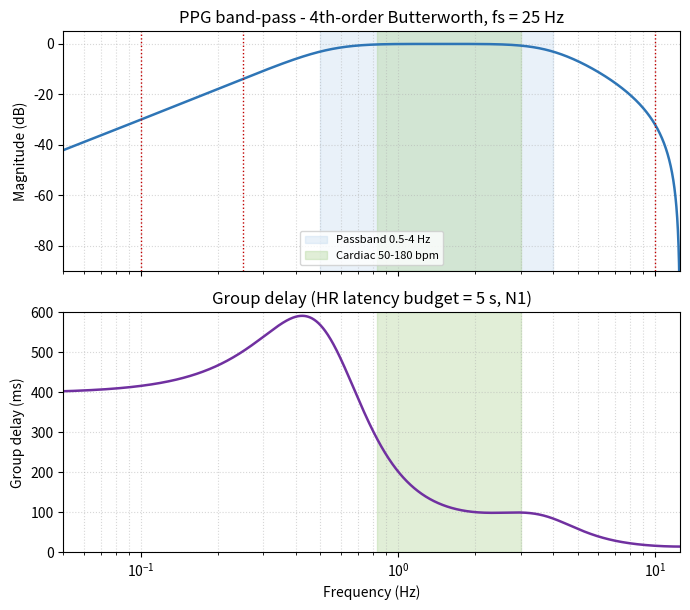
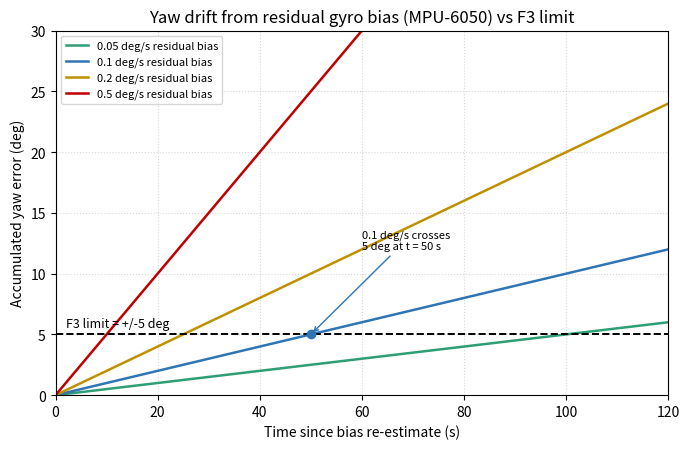

These figures' Python source, in order:
"""
ALIVE - Biometric Acquisition Unit (BAU)
Quantitative analysis + figures for Section 3.1

Covers the two channels analysed in the report:
  - 3.1.3 Heart-Rate / PPG filter design
  - 3.1.4 Motion / yaw drift (MPU-6050 datasheet-grounded)

Running this script:
  - prints every quantitative figure used in Section 3.1
  - saves two figures:  fig_ppg_filter.png  and  fig_yaw_drift.png

Reproducible:   python bau_analysis.py
Requires:       numpy, scipy, matplotlib
"""
import numpy as np
from scipy import signal
import matplotlib
matplotlib.use("Agg")          # save to file, no display window needed
import matplotlib.pyplot as plt

# =====================================================================
# 3.1.3  HEART-RATE / PPG CHANNEL
# =====================================================================
print("=" * 64)
print("3.1.3  HEART-RATE / PPG FILTER DESIGN")
print("=" * 64)

fs = 25.0                 # PPG sample rate (Hz), N2
f_lo, f_hi = 0.5, 4.0     # band-pass passband (Hz)

print("Cardiac fundamental band (F1, 50-180 bpm):")
for bpm in (50, 180):
    print(f"  {bpm} bpm -> {bpm/60:.3f} Hz")
print(f"  Nyquist = fs/2 = {fs/2:.1f} Hz  (> 3.0 Hz first harmonic -> no aliasing)")
print()

w1, w2 = 2*np.pi*f_lo, 2*np.pi*f_hi
w0 = np.sqrt(w1*w2); B = w2 - w1
print("Band-pass transform parameters:")
print(f"  w0 = sqrt(w1*w2) = {w0:.3f} rad/s  -> f0 = {w0/2/np.pi:.3f} Hz (geometric mean)")
print(f"  B  = w2 - w1     = {B:.2f} rad/s")
print(f"  Q  = w0/B        = {w0/B:.3f}")
print()

noise = {"baseline 0.1 Hz": 0.1, "respiration 0.25 Hz": 0.25,
         "cardiac center 1.2 Hz": 1.2, "motion 6 Hz": 6.0, "flicker 10 Hz": 10.0}
print("Attenuation by filter order (Butterworth band-pass 0.5-4 Hz):")
print(f"  {'disturbance':22s} {'2nd':>8s} {'4th':>8s}")
for name, f in noise.items():
    row = []
    for order in (1, 2):
        sos = signal.butter(order, [f_lo, f_hi], btype='band', fs=fs, output='sos')
        w, h = signal.sosfreqz(sos, worN=16384, fs=fs)
        row.append(20*np.log10(abs(h[np.argmin(np.abs(w-f))]) + 1e-12))
    print(f"  {name:22s} {row[0]:7.1f}dB {row[1]:7.1f}dB")

sos = signal.butter(2, [f_lo, f_hi], btype='band', fs=fs, output='sos')
b, a = signal.sos2tf(sos)
wg, gd = signal.group_delay((b, a), w=np.linspace(0.3, fs/2, 8000), fs=fs)
card = (wg >= 0.83) & (wg <= 3.0)
print(f"  4th-order group delay over cardiac band: "
      f"{(gd[card]/fs*1000).min():.0f}-{(gd[card]/fs*1000).max():.0f} ms")
print()

z, p, k = signal.sos2zpk(sos)
print(f"Stability: max |pole| = {np.max(np.abs(p)):.3f}  (< 1 => stable)")
print()

print("F1 accuracy (+/-5 bpm -> beat-interval tolerance):")
for bpm in (60, 120, 180):
    print(f"  {bpm} bpm: interval {60000/bpm:.0f} ms, +/-5 bpm = +/-{abs(-60000/bpm**2)*5:.1f} ms")
print(f"  Sample period @ {fs} Hz = {1000/fs:.0f} ms")
print(f"  => 40 ms > 9.3 ms tolerance: sub-sample peak interpolation REQUIRED")
print()

# ---------------------------------------------------------------------
# FIGURE 1: PPG band-pass magnitude + group delay
# ---------------------------------------------------------------------
w, h = signal.sosfreqz(sos, worN=16384, fs=fs)
mag = 20*np.log10(abs(h) + 1e-12)
wg_full, gd_full = signal.group_delay((b, a), w=8192, fs=fs)
gd_ms = gd_full/fs*1000

fig, (ax1, ax2) = plt.subplots(2, 1, figsize=(7.0, 6.2), sharex=True)
ax1.semilogx(w, mag, color="#2E75B6", lw=1.8)
ax1.axvspan(f_lo, f_hi, color="#9EC3E6", alpha=0.22, label="Passband 0.5-4 Hz")
ax1.axvspan(0.83, 3.0, color="#A9D18E", alpha=0.35, label="Cardiac 50-180 bpm")
for f in (0.1, 0.25, 10):
    ax1.axvline(f, color="#C00000", ls=":", lw=1)
ax1.set_ylim(-90, 5); ax1.set_ylabel("Magnitude (dB)")
ax1.set_title("PPG band-pass - 4th-order Butterworth, fs = 25 Hz")
ax1.grid(True, which="both", ls=":", alpha=0.5)
ax1.legend(fontsize=8, loc="lower center")

ax2.semilogx(wg_full, gd_ms, color="#7030A0", lw=1.8)
ax2.axvspan(0.83, 3.0, color="#A9D18E", alpha=0.35)
ax2.set_ylim(0, 600); ax2.set_xlim(0.05, 12.5)
ax2.set_xlabel("Frequency (Hz)"); ax2.set_ylabel("Group delay (ms)")
ax2.set_title("Group delay (HR latency budget = 5 s, N1)")
ax2.grid(True, which="both", ls=":", alpha=0.5)
plt.tight_layout()
plt.savefig("fig_ppg_filter.png", dpi=140)
plt.close()
print("Saved fig_ppg_filter.png")
print()

fs = 25.0
f_lo, f_hi = 0.5, 4.0
sos = signal.butter(2, [f_lo, f_hi], btype='band', fs=fs, output='sos')
b, a = signal.sos2tf(sos)

# ---------------------------------------------------------------------
# 3.1.4  PEAK DETECTION AND RATE ESTIMATION  (proves F1)
# ---------------------------------------------------------------------
print("=" * 64)
print("3.1.4  PEAK DETECTION AND RATE ESTIMATION (F1)")
print("=" * 64)

F1_TOL   = 5.0     # bpm, F1 accuracy requirement
SNR_DB   = 30.0    # assumed PPG SNR (good optical contact)
Ts       = 1000/fs # sample period, ms

# --- the problem: sample period vs required interval tolerance --------
print("Interval tolerance for +/-5 bpm  (dHR = 60000/T^2 * dT):")
for bpm in (60, 120, 180):
    T = 60000/bpm
    print(f"  {bpm:3d} bpm: T = {T:4.0f} ms, tolerance = +/-{F1_TOL*T**2/60000:.1f} ms")
print(f"  Sample period Ts = {Ts:.0f} ms -> naive peak-pick error = +/-{Ts/2:.0f} ms")
print(f"  => +/-20 ms > +/-9.3 ms at 180 bpm: naive peak-picking FAILS F1")
print()

# --- (i) parabolic sub-sample interpolation: measure the jitter -------
def ppg(t, f, ph):
    """Realistic PPG: fundamental + 2nd/3rd harmonics (dicrotic notch)."""
    return (1.00*np.sin(2*np.pi*f*t + ph)
          + 0.35*np.sin(2*np.pi*2*f*t + ph + 0.6)
          + 0.15*np.sin(2*np.pi*3*f*t + ph + 1.2))

def peak_jitter(bpm, snr_db, trials=3000, seed=1):
    """sigma of parabolic-interpolated peak time (ms) vs true peak."""
    rng = np.random.default_rng(seed)
    f, namp, err = bpm/60, 10**(-snr_db/20), []
    for _ in range(trials):
        ph = rng.uniform(0, 2*np.pi)
        t  = np.arange(0, 6, 1/fs)
        x  = ppg(t, f, ph) + namp*rng.standard_normal(len(t))
        k  = np.argmax(x[3:len(x)-3]) + 3
        ym, y0, yp = x[k-1], x[k], x[k+1]
        den = ym - 2*y0 + yp
        if abs(den) < 1e-12:
            continue
        delta = np.clip(0.5*(ym - yp)/den, -1, 1)      # sub-sample offset
        t_est = (k + delta)/fs
        td = np.arange(0, 6, 1/2000)                    # dense ground truth
        w  = (td > t[k] - 0.5/f) & (td < t[k] + 0.5/f)
        t_true = td[w][np.argmax(ppg(td[w], f, ph))]
        err.append(abs(t_est - t_true)*1000)
    return np.percentile(err, 95)/1.645                 # p95 -> sigma

sigma_t = {bpm: peak_jitter(bpm, SNR_DB) for bpm in (60, 120, 180)}
print(f"(i) Parabolic interpolation, {SNR_DB:.0f} dB SNR -> per-peak jitter:")
for bpm, s in sigma_t.items():
    print(f"  {bpm:3d} bpm: sigma_t = {s:4.1f} ms")
print(f"  => 180 bpm sigma_t = {sigma_t[180]:.1f} ms, still > 9.3 ms: NOT sufficient alone")
print()

# --- (ii) M-beat averaging: sigma_HR = sqrt(2)*sigma_t*HR^2/(60000*M) --
def sigma_hr(bpm, M):
    return np.sqrt(2)*sigma_t[bpm]*bpm**2/(60000*M)

print("(ii) M-beat rolling average -> 2-sigma HR error (bpm):")
print(f"  {'HR':>5s} " + " ".join(f"{'M='+str(M):>9s}" for M in (1,2,4)))
for bpm in (60, 120, 180):
    cells = []
    for M in (1, 2, 4):
        e = 2*sigma_hr(bpm, M)
        cells.append(f"{e:7.2f}{'ok' if e <= F1_TOL else 'XX'}")
    print(f"  {bpm:5d} " + " ".join(f"{c:>9s}" for c in cells))

M_req = max(next(M for M in range(1, 33) if 2*sigma_hr(bpm, M) <= F1_TOL)
            for bpm in (60, 120, 180))
print(f"  => smallest M meeting +/-5 bpm at every rate: M = {M_req}")
print()

# --- group-delay variation term (from 3.1.3, worst realistic HR jump) --
wg, gd = signal.group_delay((b, a), w=np.linspace(0.3, fs/2-0.01, 20000), fs=fs)
gd_ms  = gd/fs*1000
tau    = lambda bpm: gd_ms[np.argmin(np.abs(wg - bpm/60))]
print("Group-delay variation under a beat-to-beat HR change:")
eps_delay = 0.0
for b1, b2 in ((70, 75), (120, 126), (150, 158)):
    d   = abs(tau(b2) - tau(b1))                  # differential delay, ms
    T   = 60000/b2
    err = abs(60000/(T + d) - 60000/T)            # induced HR error, bpm
    eps_delay = max(eps_delay, err)
    print(f"  {b1}->{b2} bpm: d(tau_g) = {d:5.1f} ms -> HR error = {err:.2f} bpm")
print(f"  => worst case = {eps_delay:.2f} bpm")
print()

# --- F1 error budget --------------------------------------------------
eps_timing = 2*sigma_hr(180, M_req)               # worst rate, 2-sigma
eps_total  = np.hypot(eps_timing, eps_delay)      # independent -> RSS
print(f"F1 ERROR BUDGET (worst case, 180 bpm, M = {M_req}):")
print(f"  peak-timing jitter (2 sigma)  = {eps_timing:.2f} bpm")
print(f"  group-delay variation         = {eps_delay:.2f} bpm")
print(f"  total (RSS)                   = {eps_total:.2f} bpm")
print(f"  F1 requirement                = +/-{F1_TOL:.1f} bpm"
      f"  -> {'MET' if eps_total <= F1_TOL else 'NOT MET'}"
      f" ({(1-eps_total/F1_TOL)*100:.0f}% margin)")

# =====================================================================
# 3.1.5  MOTION / YAW (MPU-6050 datasheet-grounded)
# =====================================================================
print("=" * 64)
print("3.1.4  MOTION / YAW DRIFT  (MPU-6050 datasheet figures)")
print("=" * 64)

ZRO          = 20.0    # deg/s, initial zero-rate output tolerance [6.1]
noise_rms    = 0.05    # deg/s-rms total noise, 100 Hz BW          [6.1]
lin_acc_sens = 0.1     # deg/s per g, linear accel sensitivity      [6.1]
accel_zerog  = 0.050   # g, accel zero-g tolerance X/Y (50 mg)      [6.2]
fs_imu       = 100.0   # Hz
F3_limit     = 5.0     # deg, F3 yaw accuracy requirement

tilt_err = np.degrees(np.arcsin(accel_zerog/1.0))
print(f"Roll/pitch: accel zero-g tolerance {accel_zerog*1000:.0f} mg")
print(f"  worst-case static tilt error = arcsin(0.050/1.0) = {tilt_err:.1f} deg  (< 5 deg, meets F3)")
print()

print(f"Raw uncalibrated bias (ZRO = {ZRO} deg/s):")
print(f"  {ZRO} deg/s x 60 s = {ZRO*60:.0f} deg/min  => calibration MANDATORY")
print()

dt = 1/fs_imu
print(f"Gyro noise random-walk ({noise_rms} deg/s-rms):")
print(f"  yaw std after 60 s = {noise_rms}*sqrt({dt}*60) = {noise_rms*np.sqrt(dt*60):.3f} deg  (negligible)")
print()

print("Residual bias drift after calibration (the dominant term):")
for resid in (0.05, 0.10, 0.50):
    print(f"  {resid:>4} deg/s -> {resid*30:.1f} deg @30s, {resid*60:.1f} deg @60s")
print(f"  => at 0.1 deg/s, yaw error = 6 deg @60s EXCEEDS +/-5 deg (F3)")
print(f"  => yaw is short-term-relative only")
print()
print(f"Acceleration cross-coupling ({lin_acc_sens} deg/s/g):")
print(f"  sustained 1g -> {lin_acc_sens*60:.1f} deg/min false yaw (compounds bias drift)")
print()

# ---------------------------------------------------------------------
# FIGURE 2: yaw drift vs time for several residual biases
# ---------------------------------------------------------------------
t = np.linspace(0, 120, 500)               # seconds
biases = [0.05, 0.10, 0.20, 0.50]          # deg/s residual after calibration
colors = ["#2E9E75", "#2E75B6", "#BF9000", "#C00000"]

fig, ax = plt.subplots(figsize=(7.0, 4.6))
for bdeg, col in zip(biases, colors):
    ax.plot(t, bdeg*t, color=col, lw=1.8, label=f"{bdeg} deg/s residual bias")
ax.axhline(F3_limit, color="black", ls="--", lw=1.4)
ax.text(2, F3_limit+0.6, "F3 limit = +/-5 deg", fontsize=9)
ax.plot(50, 5, "o", color="#2E75B6", ms=6)
ax.annotate("0.1 deg/s crosses\n5 deg at t = 50 s",
            xy=(50, 5), xytext=(60, 12), fontsize=8,
            arrowprops=dict(arrowstyle="->", color="#2E75B6"))
ax.set_xlim(0, 120); ax.set_ylim(0, 30)
ax.set_xlabel("Time since bias re-estimate (s)")
ax.set_ylabel("Accumulated yaw error (deg)")
ax.set_title("Yaw drift from residual gyro bias (MPU-6050) vs F3 limit")
ax.grid(True, ls=":", alpha=0.5)
ax.legend(fontsize=8, loc="upper left")
plt.tight_layout()
plt.savefig("fig_yaw_drift.png", dpi=140)
plt.close()
print("Saved fig_yaw_drift.png")
